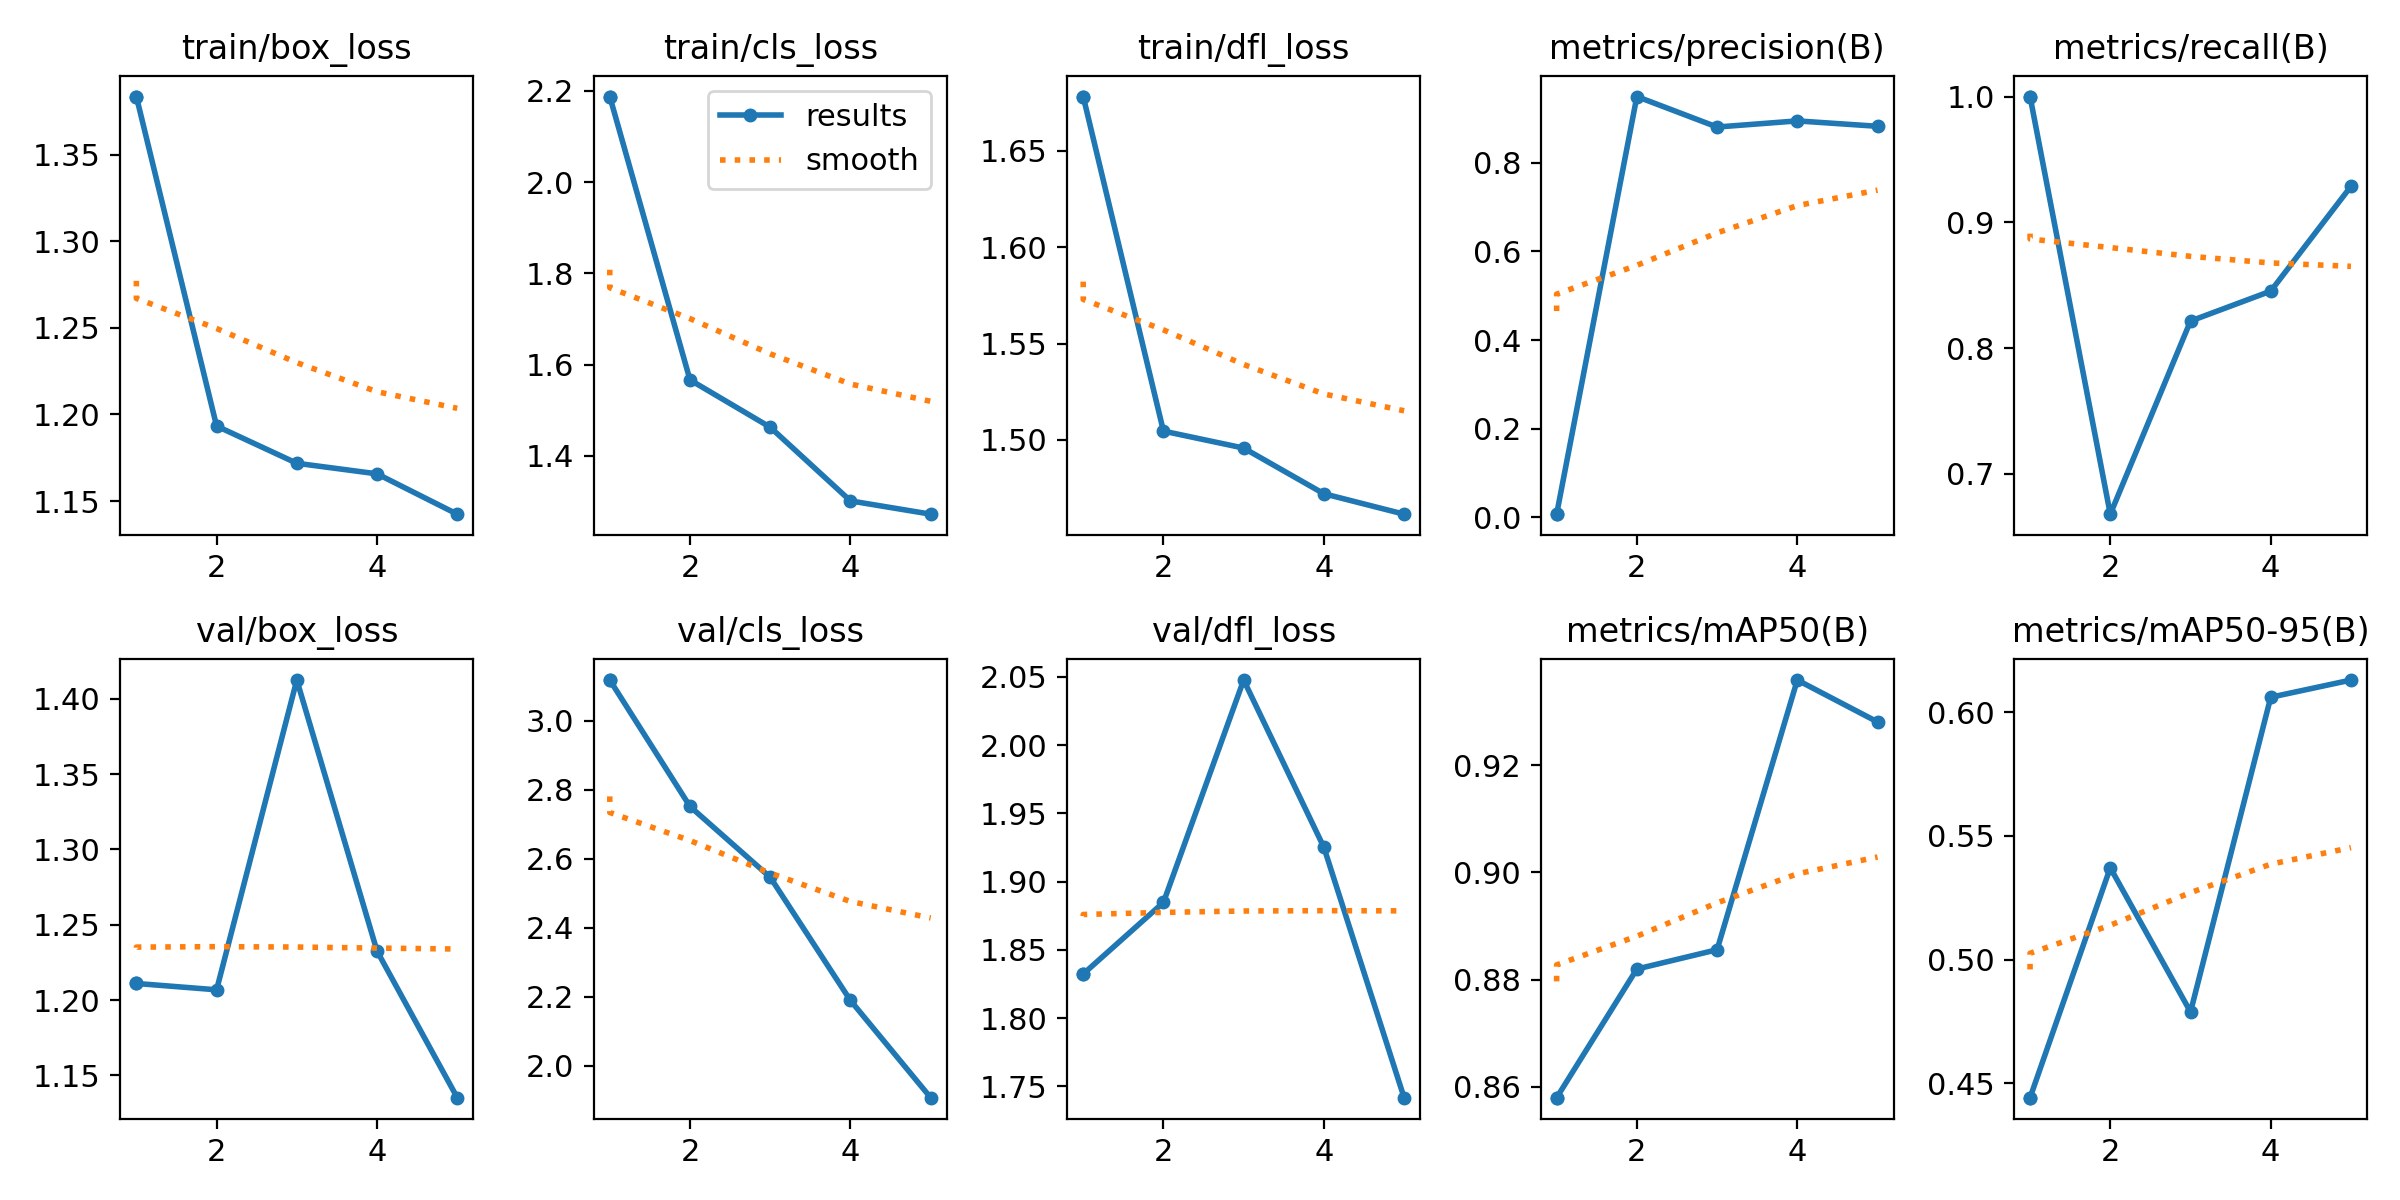

The data file committed next to this chart (first rows):
epoch, train/box_loss, train/cls_loss, train/dfl_loss, metrics/precision(B), metrics/recall(B), metrics/mAP50(B), metrics/mAP50-95(B), val/box_loss, val/cls_loss, val/dfl_loss, lr/pg0, lr/pg1, lr/pg2
1, 1.384, 2.187, 1.678, 0.00723, 1, 0.858, 0.4442, 1.211, 3.118, 1.832, 0.00034, 0.00034, 0.00034
1, 1.384, 2.187, 1.678, 0.00723, 1, 0.858, 0.4442, 1.211, 3.118, 1.832, 0.00034, 0.00034, 0.00034
2, 1.193, 1.566, 1.505, 0.9492, 0.6678, 0.882, 0.5371, 1.207, 2.752, 1.885, 0.0005614, 0.0005614, 0.0005614
3, 1.172, 1.463, 1.496, 0.8805, 0.8214, 0.8856, 0.4789, 1.412, 2.547, 2.048, 0.0006402, 0.0006402, 0.0006402
4, 1.166, 1.301, 1.472, 0.8943, 0.8452, 0.9358, 0.606, 1.232, 2.19, 1.925, 0.0005765, 0.0005765, 0.0005765
5, 1.142, 1.272, 1.462, 0.8821, 0.9286, 0.928, 0.613, 1.135, 1.908, 1.742, 0.0003702, 0.0003702, 0.0003702
